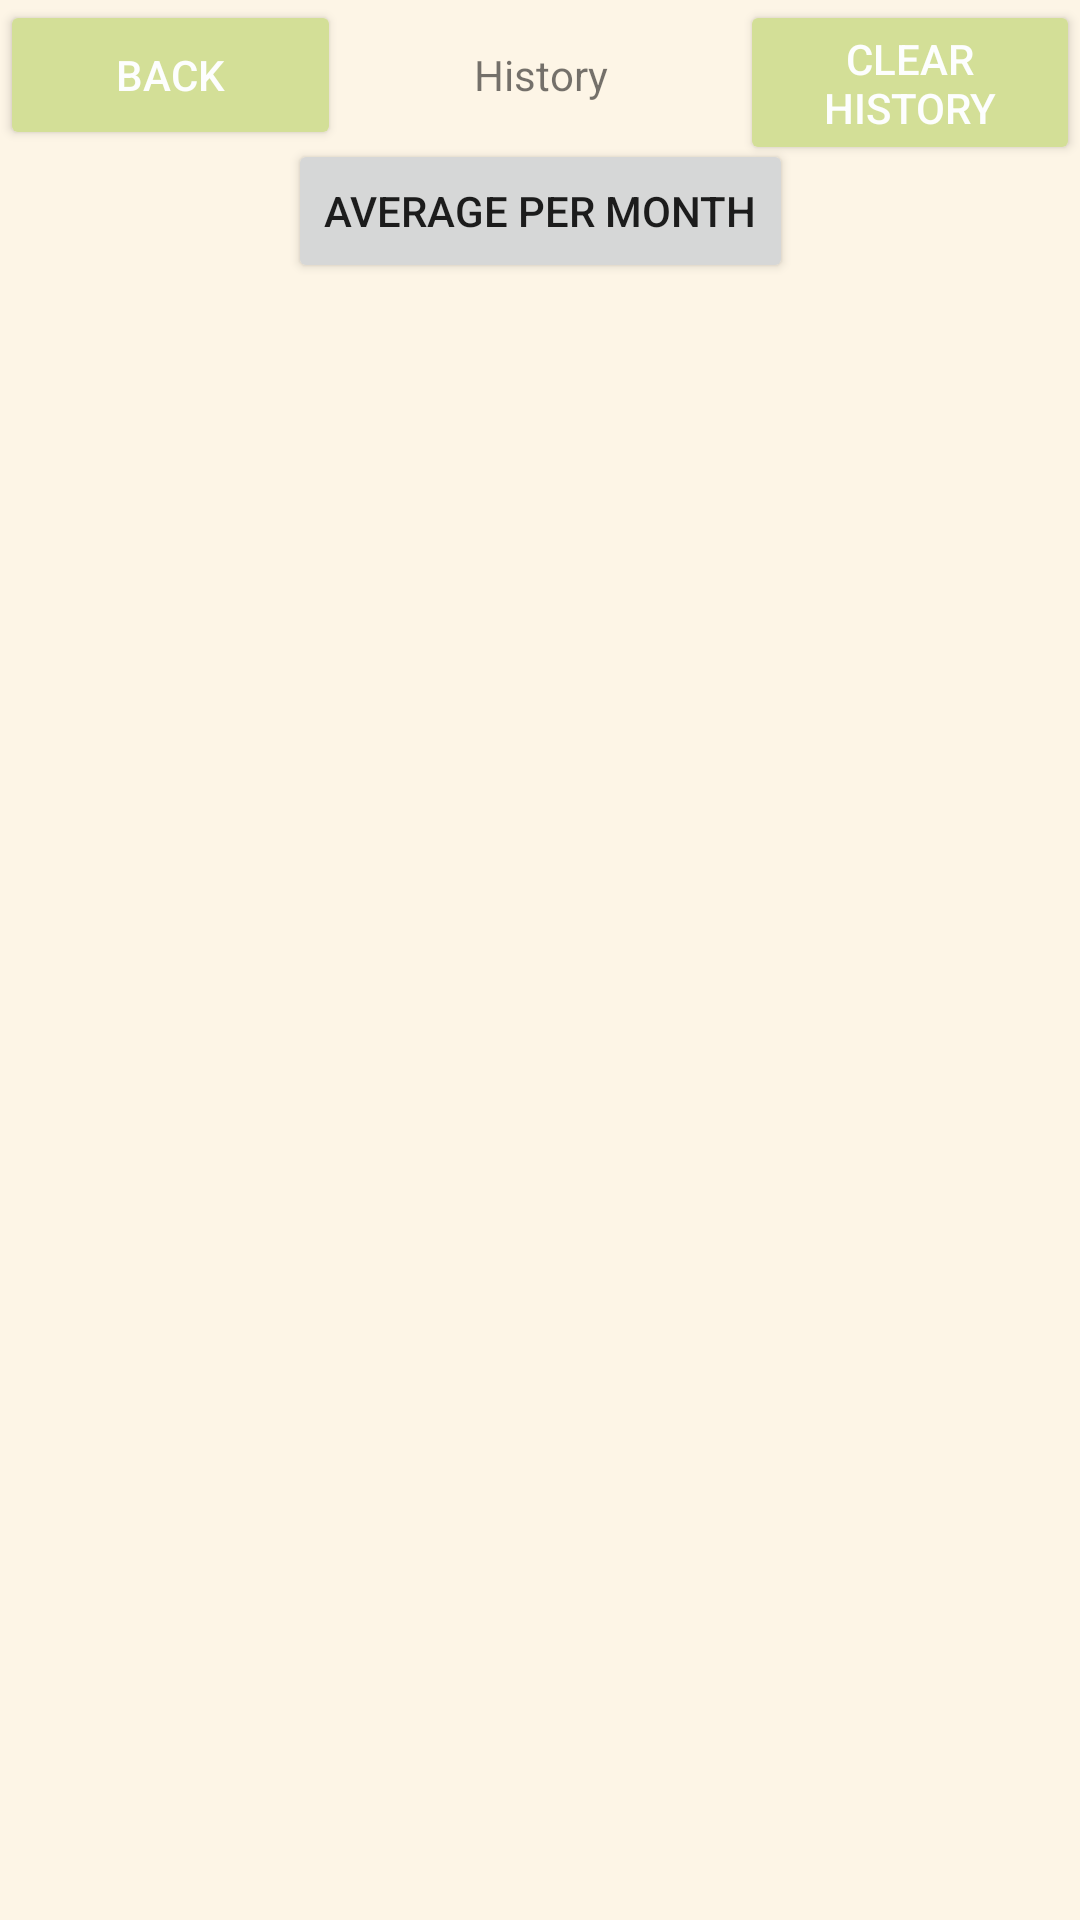

Android layout source for this screen:
<!-- AndroidManifest.xml: application theme Theme.Moodable -->
<!-- res/layout/emo_history.xml -->
<?xml version="1.0" encoding="utf-8"?>
<androidx.constraintlayout.widget.ConstraintLayout xmlns:android="http://schemas.android.com/apk/res/android"
    xmlns:app="http://schemas.android.com/apk/res-auto"
    xmlns:tools="http://schemas.android.com/tools"
    android:layout_width="match_parent"
    android:layout_height="match_parent"
    android:background="#FDF5E6">

    <Button
        android:id="@+id/backToMonthButton"
        android:layout_width="0dp"
        android:layout_height="50dp"
        android:text="back"
        android:textColor="#FDFEFE "
        app:backgroundTint="#D3DF97"
        app:layout_constraintEnd_toStartOf="@+id/historyTextView"
        app:layout_constraintStart_toStartOf="parent"
        app:layout_constraintTop_toTopOf="parent" />

    <TextView
        android:id="@+id/historyTextView"
        android:layout_width="133dp"
        android:layout_height="35dp"
        android:text="History"
        android:textAlignment="center"
        app:layout_constraintBaseline_toBaselineOf="@+id/backToMonthButton"
        app:layout_constraintEnd_toStartOf="@+id/clearButton"
        app:layout_constraintStart_toEndOf="@+id/backToMonthButton" />

    <Button
        android:id="@+id/clearButton"
        android:layout_width="0dp"
        android:layout_height="55dp"
        android:text="clear history"
        android:textColor="#FDFEFE "
        app:backgroundTint="#D3DF97"
        app:layout_constraintEnd_toEndOf="parent"
        app:layout_constraintStart_toEndOf="@+id/historyTextView"
        app:layout_constraintTop_toTopOf="parent" />

    <ScrollView
        android:id="@+id/scrowView"
        android:layout_width="409dp"
        android:layout_height="536dp"
        app:layout_constraintBottom_toBottomOf="parent"
        app:layout_constraintEnd_toEndOf="parent"
        app:layout_constraintHorizontal_bias="0.0"
        app:layout_constraintStart_toStartOf="parent"
        app:layout_constraintTop_toTopOf="parent"
        app:layout_constraintVertical_bias="0.869">

        <LinearLayout
            android:id="@+id/linearLayout"
            android:layout_width="match_parent"
            android:layout_height="wrap_content"
            android:orientation="vertical" />
    </ScrollView>

    <Button
        android:id="@+id/averageButton"
        android:layout_width="wrap_content"
        android:layout_height="wrap_content"
        android:text="Average Per Month"
        app:layout_constraintBottom_toTopOf="@+id/scrowView"
        app:layout_constraintEnd_toEndOf="parent"
        app:layout_constraintStart_toStartOf="parent"
        app:layout_constraintTop_toBottomOf="@+id/historyTextView" />

</androidx.constraintlayout.widget.ConstraintLayout>
<!-- resources referenced by this layout -->
<resources>
  <style name="Theme.Moodable" parent="Theme.AppCompat.Light.NoActionBar">
          
          <item name="colorPrimary">@color/purple_500</item>
          <item name="colorPrimaryVariant">@color/purple_700</item>
          <item name="colorOnPrimary">@color/white</item>
          
          <item name="colorSecondary">@color/teal_200</item>
          <item name="colorSecondaryVariant">@color/teal_700</item>
          <item name="colorOnSecondary">@color/black</item>
          
          <item name="android:statusBarColor" tools:targetApi="21">?attr/colorPrimaryVariant</item>
          
      </style>
  <!-- not gathered from this repository: default colours our renderer supplied (Android Studio template values) -->
  <color name="purple_500">#FF6200EE</color>
  <color name="purple_700">#FF3700B3</color>
  <color name="teal_200">#FF03DAC5</color>
  <color name="teal_700">#FF018786</color>
  <color name="black">#FF000000</color>
  <color name="white">#FFFFFFFF</color>
</resources>
